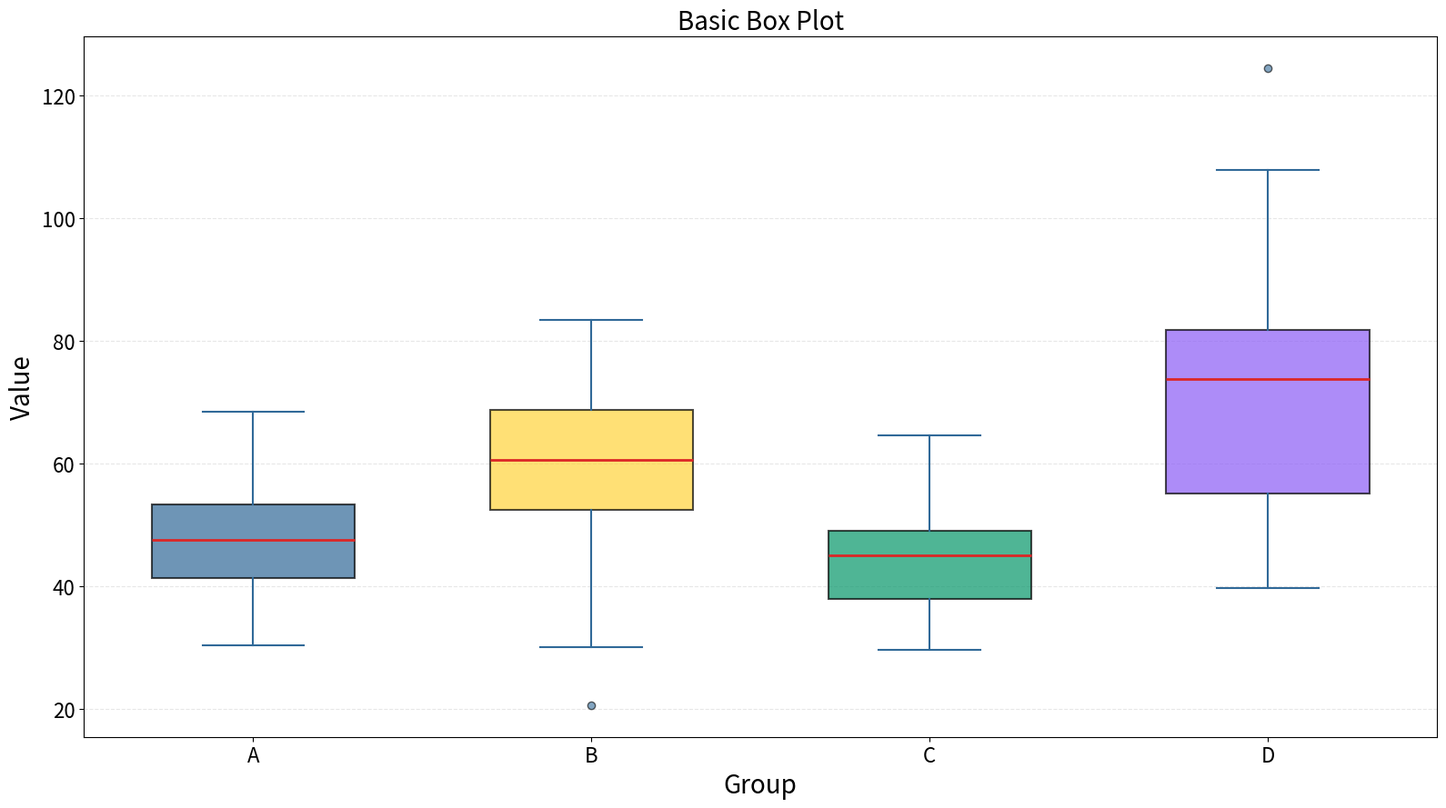

Recreate this plot in Python.
"""
box-basic: Basic Box Plot
Library: matplotlib
"""

import matplotlib.pyplot as plt
import numpy as np
import pandas as pd


# Data
np.random.seed(42)
data = pd.DataFrame(
    {
        "group": ["A"] * 50 + ["B"] * 50 + ["C"] * 50 + ["D"] * 50,
        "value": np.concatenate(
            [
                np.random.normal(50, 10, 50),
                np.random.normal(60, 15, 50),
                np.random.normal(45, 8, 50),
                np.random.normal(70, 20, 50),
            ]
        ),
    }
)

# Prepare data for boxplot (list of arrays, one per group)
groups = data["group"].unique()
box_data = [data[data["group"] == g]["value"].values for g in groups]

# Plot
fig, ax = plt.subplots(figsize=(16, 9))

bp = ax.boxplot(
    box_data,
    tick_labels=groups,
    patch_artist=True,
    widths=0.6,
    flierprops={"marker": "o", "markerfacecolor": "#306998", "markersize": 6, "alpha": 0.6},
    medianprops={"color": "#DC2626", "linewidth": 2},
    whiskerprops={"color": "#306998", "linewidth": 1.5},
    capprops={"color": "#306998", "linewidth": 1.5},
    boxprops={"linewidth": 1.5},
)

# Color the boxes
colors = ["#306998", "#FFD43B", "#059669", "#8B5CF6"]
for patch, color in zip(bp["boxes"], colors, strict=False):
    patch.set_facecolor(color)
    patch.set_alpha(0.7)

# Labels and styling
ax.set_xlabel("Group", fontsize=20)
ax.set_ylabel("Value", fontsize=20)
ax.set_title("Basic Box Plot", fontsize=20)
ax.tick_params(axis="both", labelsize=16)
ax.grid(True, axis="y", alpha=0.3, linestyle="--")

plt.tight_layout()
plt.savefig("plot.png", dpi=300, bbox_inches="tight")
